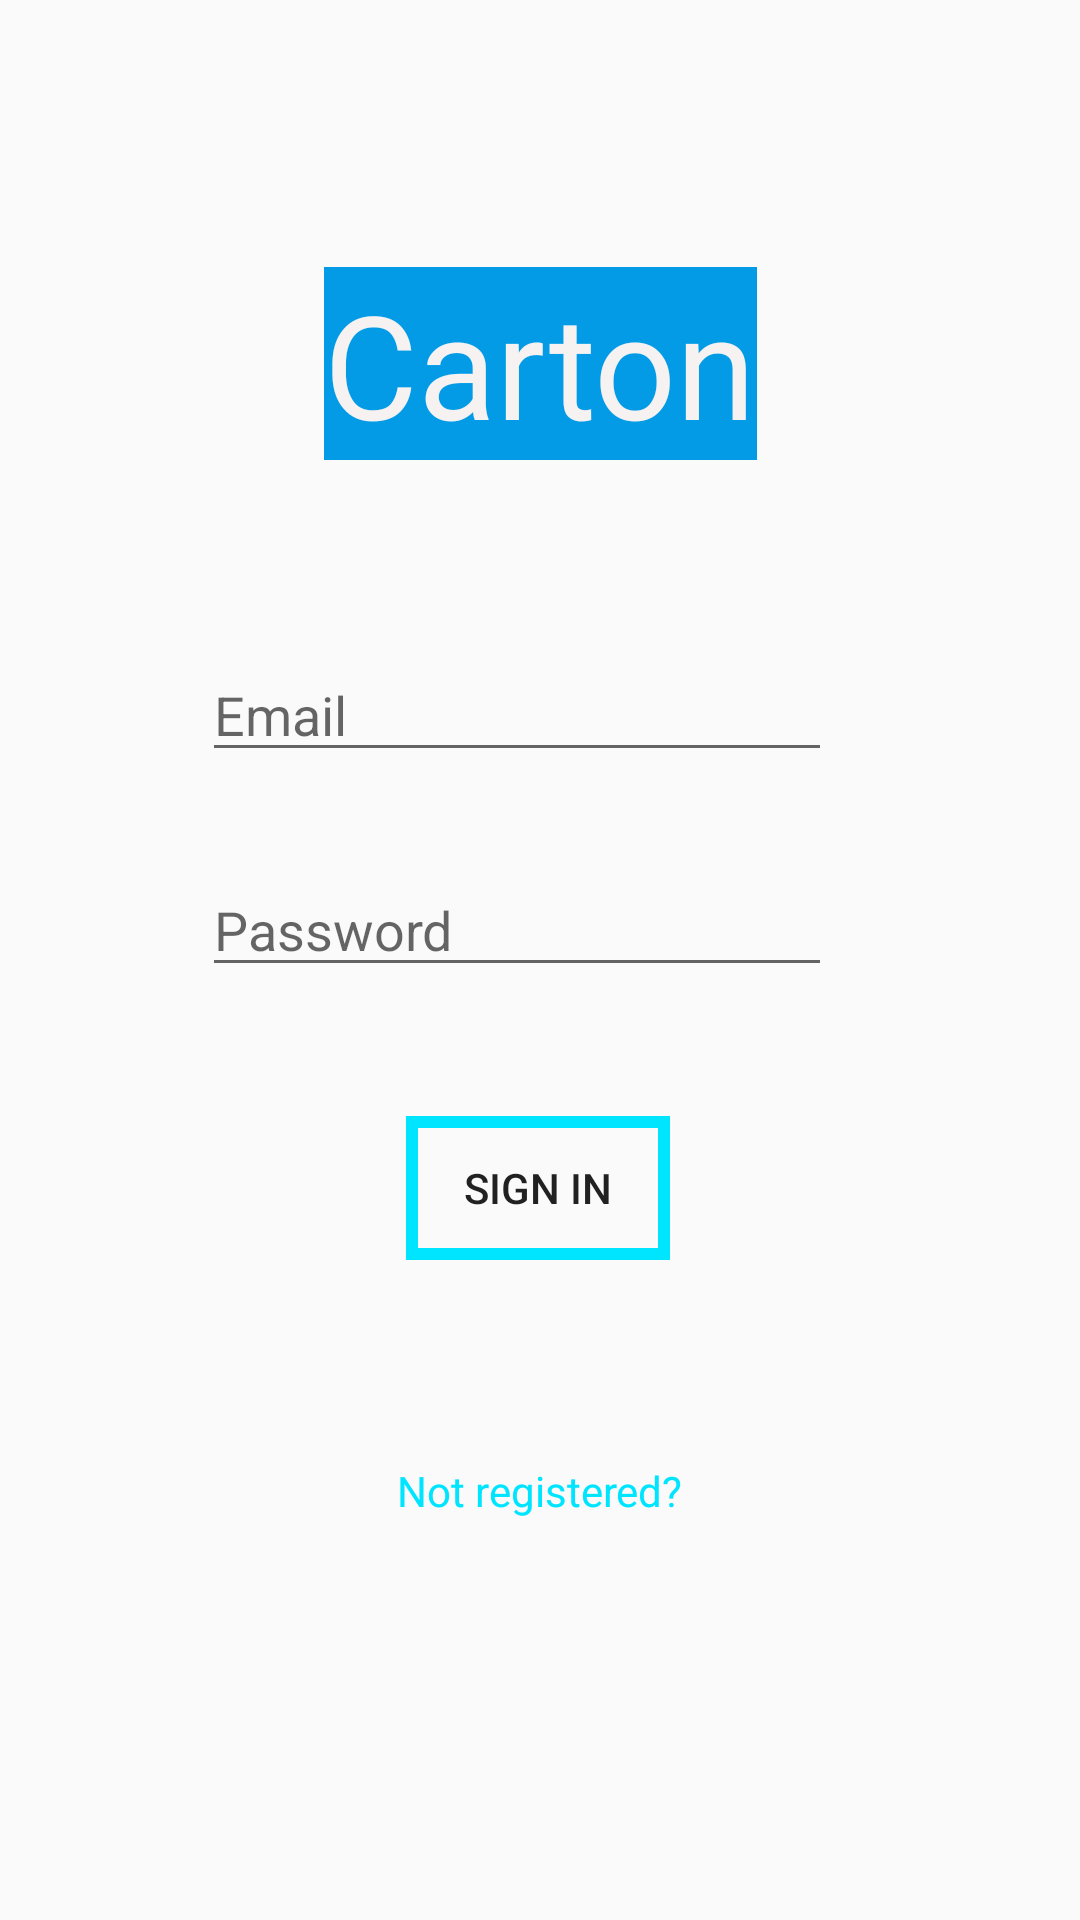

This screen was rendered from an Android layout file. Write that file and the resources it references.
<!-- AndroidManifest.xml: application theme AppTheme -->
<!-- res/layout/activity_login.xml -->
<?xml version="1.0" encoding="utf-8"?>
<androidx.constraintlayout.widget.ConstraintLayout xmlns:android="http://schemas.android.com/apk/res/android"
    xmlns:app="http://schemas.android.com/apk/res-auto"
    xmlns:tools="http://schemas.android.com/tools"
    android:layout_width="match_parent"
    android:layout_height="match_parent"
    tools:context=".LoginActivity">

    <TextView
        android:layout_width="wrap_content"
        android:layout_height="wrap_content"
        android:layout_marginBottom="44dp"
        android:background="#039be5"
        android:fontFamily="@font/fugaz_one"
        android:text="Carton"
        android:textColor="#F7F2F2"
        android:textSize="48dp"
        app:layout_constraintBottom_toTopOf="@+id/etEMail"
        app:layout_constraintEnd_toEndOf="parent"
        app:layout_constraintStart_toStartOf="parent"
        app:layout_constraintTop_toTopOf="parent"
        app:layout_constraintVertical_bias="0.827" />

    <EditText
        android:id="@+id/etEMail"
        android:layout_width="wrap_content"
        android:layout_height="wrap_content"
        android:ems="10"
        android:hint="Email"
        android:inputType="textEmailAddress"
        app:layout_constraintBottom_toBottomOf="parent"
        app:layout_constraintEnd_toEndOf="parent"
        app:layout_constraintHorizontal_bias="0.449"
        app:layout_constraintStart_toStartOf="parent"
        app:layout_constraintTop_toTopOf="parent"
        app:layout_constraintVertical_bias="0.361" />

    <EditText
        android:id="@+id/etPassword"
        android:layout_width="wrap_content"
        android:layout_height="wrap_content"
        android:ems="10"
        android:hint="Password"
        android:inputType="textPassword"
        app:layout_constraintBottom_toBottomOf="parent"
        app:layout_constraintEnd_toEndOf="parent"
        app:layout_constraintHorizontal_bias="0.449"
        app:layout_constraintStart_toStartOf="parent"
        app:layout_constraintTop_toBottomOf="@+id/etEMail"
        app:layout_constraintVertical_bias="0.089" />

    <TextView
        android:id="@+id/tvHaveAcct"
        android:layout_width="wrap_content"
        android:layout_height="wrap_content"
        android:text="Not registered?"
        android:textColor="@color/colorPrimary"
        app:layout_constraintBottom_toBottomOf="parent"
        app:layout_constraintEnd_toEndOf="parent"
        app:layout_constraintStart_toStartOf="parent"
        app:layout_constraintTop_toBottomOf="@+id/etPassword"
        app:layout_constraintVertical_bias="0.542" />

    <Button
        android:id="@+id/btnSignUp"
        android:layout_width="wrap_content"
        android:layout_height="wrap_content"
        android:text="SIGN IN"
        android:background="@drawable/textview_border"
        app:layout_constraintBottom_toTopOf="@+id/tvHaveAcct"
        app:layout_constraintEnd_toEndOf="parent"
        app:layout_constraintHorizontal_bias="0.498"
        app:layout_constraintStart_toStartOf="parent"
        app:layout_constraintTop_toBottomOf="@+id/etPassword"
        app:layout_constraintVertical_bias="0.389" />

</androidx.constraintlayout.widget.ConstraintLayout>
<!-- resources referenced by this layout -->
<resources>
  <color name="colorPrimary">#00E5FF</color>
  <!-- drawable textview_border (drawable) -->
  <?xml version="1.0" encoding="utf-8"?>
  <shape xmlns:android="http://schemas.android.com/apk/res/android"
      android:shape="rectangle">
      <stroke
          android:color="@color/colorPrimary"
          android:width="4dp"/>
  </shape>
  <style name="AppTheme" parent="Theme.AppCompat.Light.DarkActionBar">
          
          <item name="colorPrimary">@color/colorPrimary</item>
          <item name="colorPrimaryDark">@color/colorPrimaryDark</item>
          <item name="colorAccent">@color/colorAccent</item>
      </style>
  <color name="colorPrimaryDark">#2EC0FF</color>
  <color name="colorAccent">#5583B6</color>
</resources>
